The GitHub repository plumdeq/cardiac-atlas contains a labelled image folder "data" with 3 categories: heart failure infarct, hypertrophy, normal. Examples follow, each with its label.

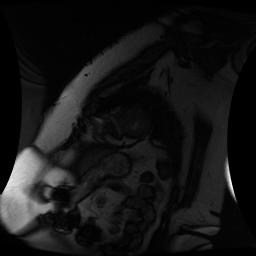
Label: normal

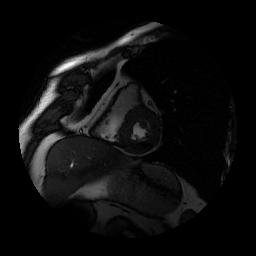
Label: hypertrophy

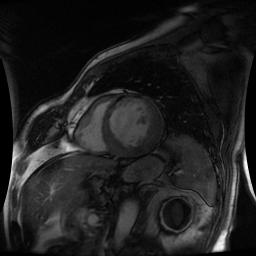
Label: heart failure infarct

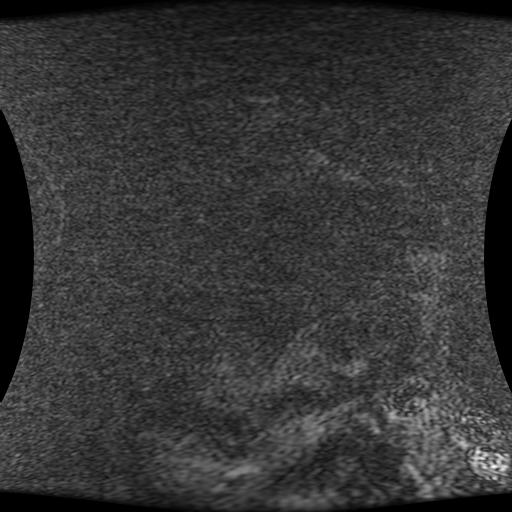
Label: heart failure infarct

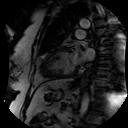
Label: hypertrophy

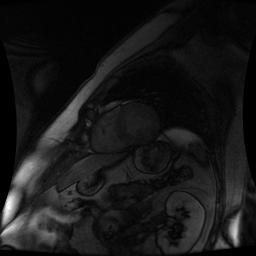
Label: normal
